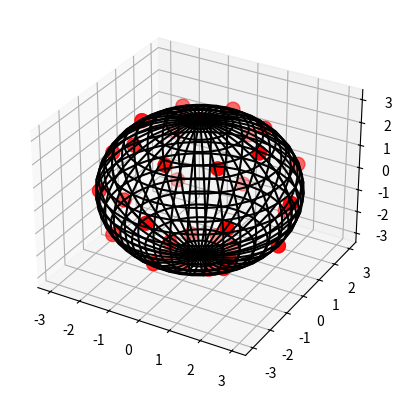

Generate this figure with matplotlib:
import numpy as np
import random
from matplotlib import pyplot as plt
from mpl_toolkits.mplot3d import axes3d
xi, yi, zi = [], [], []
phi = np.linspace(0, np.pi, num=5)
theta = np.linspace(0, 2 * np.pi, num=10)
R = 3
for p in phi:
    for t in theta:
        x = R * np.sin(t) * np.cos(p)
        xi.append(x)
        y = R * np.sin(t) * np.sin(p)
        yi.append(y)
        z = R * np.cos(t)
        zi.append(z)

phi = np.linspace(0, np.pi, num=20)
theta = np.linspace(0, 2 * np.pi, num=40)
x = R*np.outer(np.sin(theta), np.cos(phi))
y = R*np.outer(np.sin(theta), np.sin(phi))
z = R*np.outer(np.cos(theta), np.ones_like(phi))
fig, ax = plt.subplots(1, 1, subplot_kw={'projection':'3d', 'aspect':'auto'})
ax.plot_wireframe(x, y, z, color='k', rstride=1, cstride=1)
ax.scatter(xi, yi, zi, s=100, c='r', zorder=10)
plt.show()
